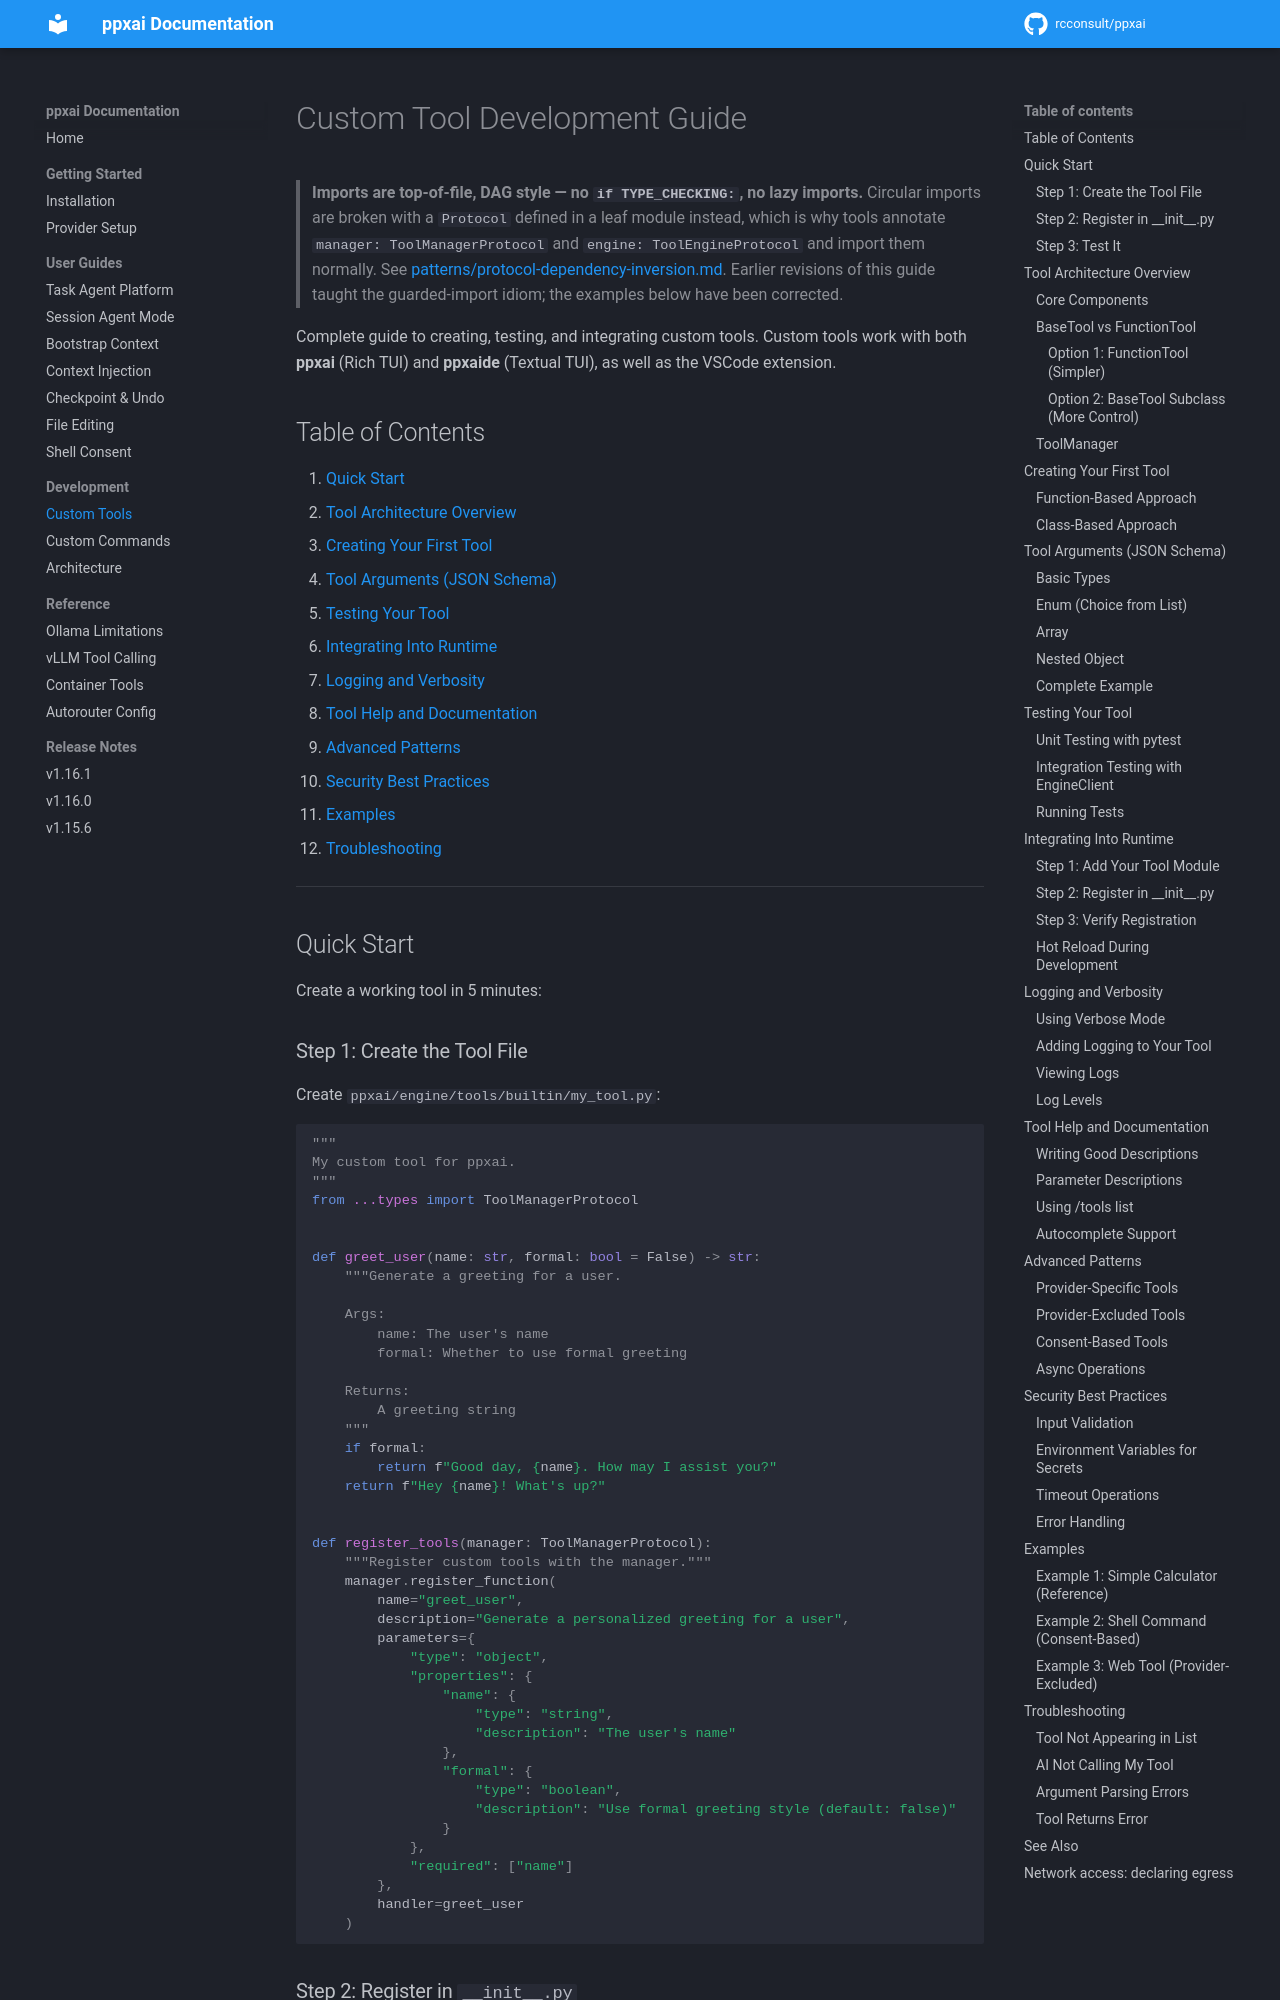

repository: rcconsult/ppxai · page: 1.19.1/custom-tool-development-guide/index.html · generator: mkdocs

# Custom Tool Development Guide

> **Imports are top-of-file, DAG style — no `if TYPE_CHECKING:`, no lazy
> imports.** Circular imports are broken with a `Protocol` defined in a leaf
> module instead, which is why tools annotate `manager: ToolManagerProtocol`
> and `engine: ToolEngineProtocol` and import them normally. See
> [patterns/protocol-dependency-inversion.md](patterns/protocol-dependency-inversion.md).
> Earlier revisions of this guide taught the guarded-import idiom; the
> examples below have been corrected.

Complete guide to creating, testing, and integrating custom tools. Custom tools work with both **ppxai** (Rich TUI) and **ppxaide** (Textual TUI), as well as the VSCode extension.

## Table of Contents

1. [Quick Start](#quick-start)
2. [Tool Architecture Overview](#tool-architecture-overview)
3. [Creating Your First Tool](#creating-your-first-tool)
4. [Tool Arguments (JSON Schema)](#tool-arguments-json-schema)
5. [Testing Your Tool](#testing-your-tool)
6. [Integrating Into Runtime](#integrating-into-runtime)
7. [Logging and Verbosity](#logging-and-verbosity)
8. [Tool Help and Documentation](#tool-help-and-documentation)
9. [Advanced Patterns](#advanced-patterns)
10. [Security Best Practices](#security-best-practices)
11. [Examples](#examples)
12. [Troubleshooting](#troubleshooting)

---

## Quick Start

Create a working tool in 5 minutes:

### Step 1: Create the Tool File

Create `ppxai/engine/tools/builtin/my_tool.py`:

```python
"""
My custom tool for ppxai.
"""
from ...types import ToolManagerProtocol


def greet_user(name: str, formal: bool = False) -> str:
    """Generate a greeting for a user.

    Args:
        name: The user's name
        formal: Whether to use formal greeting

    Returns:
        A greeting string
    """
    if formal:
        return f"Good day, {name}. How may I assist you?"
    return f"Hey {name}! What's up?"


def register_tools(manager: ToolManagerProtocol):
    """Register custom tools with the manager."""
    manager.register_function(
        name="greet_user",
        description="Generate a personalized greeting for a user",
        parameters={
            "type": "object",
            "properties": {
                "name": {
                    "type": "string",
                    "description": "The user's name"
                },
                "formal": {
                    "type": "boolean",
                    "description": "Use formal greeting style (default: false)"
                }
            },
            "required": ["name"]
        },
        handler=greet_user
    )
```
